Run: headless pygame with SDL's dummy video driver; simulated clock (each Clock.tick advances the game by its frame time, no real sleeping); random seed 0; keys injected as events and as key.get_pressed() state; no mouse input.
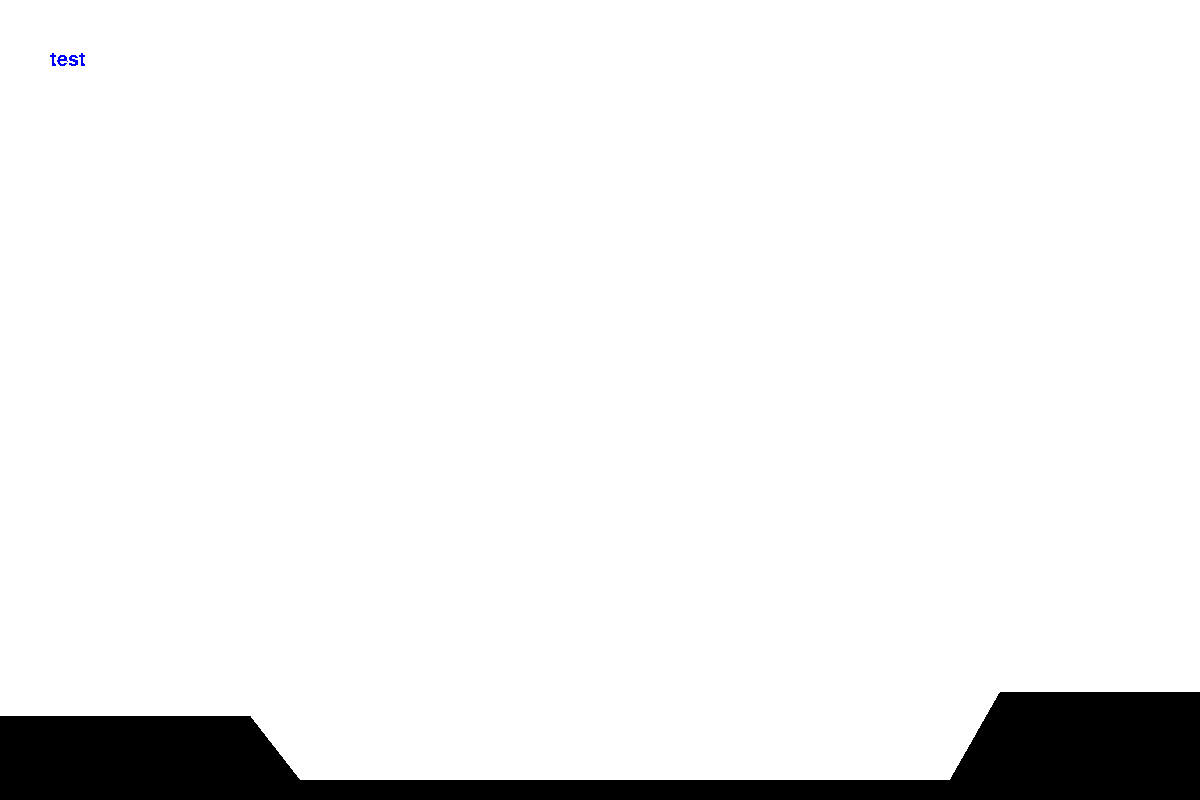
Frame 1 of 4 · flips 1–60 · no input
Frame 2 of 4 · flips 61–180 · tapped SPACE, RETURN · held RIGHT (→), D · screen unchanged from frame 1, image omitted
Frame 3 of 4 · flips 181–300 · held DOWN (↓), S · screen unchanged from frame 2, image omitted
Frame 4 of 4 · flips 301–420 · held LEFT (←), A, UP (↑), W · screen unchanged from frame 3, image omitted

The pygame program that drew these frames:

import pygame

pygame.init()
pygame.font.init()

WINDOW_X, WINDOW_Y = 1200,800
h1 = 84
h2 = 108
h3 = 20

ecran = pygame.display.set_mode((WINDOW_X, WINDOW_Y), pygame.RESIZABLE)
clock = pygame.time.Clock()
run = True

font = pygame.font.SysFont(None, 30)
i = 0

class HUD  :
    def __init__(self):
        self.texts = []


    def write(self,screen, text,size,x,y):
        text = font.render(text, False, (0, 0, 255))
        screen.blit(text, (x, y))

    def draw(self,screen):
        WINDOW_X = screen.get_width()
        WINDOW_Y = screen.get_height()
        pygame.draw.polygon(ecran, (0,0,0),[(0,WINDOW_Y - h1),(250 ,WINDOW_Y - h1 ),(300,WINDOW_Y - h3),(WINDOW_X-250,WINDOW_Y - h3),(WINDOW_X-200,WINDOW_Y-h2),(WINDOW_X,WINDOW_Y-h2),(WINDOW_X,WINDOW_Y),(0,WINDOW_Y)])


hud = HUD()

while run:
    pygame.display.update()
    clock.tick(40)
    event_list = pygame.event.get()



    ecran.fill((255,255,255)) # Fill window
    hud.draw(ecran)
    hud.write(ecran, "test", 10, 50, 50)






    for event in event_list:
        if event.type == pygame.QUIT:
            pygame.quit()
            exit()

        elif event.type == pygame.KEYDOWN:
            if event.key == pygame.K_ESCAPE:
                pygame.quit()
                exit()
        elif event.type == pygame.VIDEORESIZE: # Redimensionnement écran
            WINDOW_X = event.w
            WINDOW_Y = event.h
            ecran = pygame.display.set_mode((WINDOW_X, WINDOW_Y), pygame.RESIZABLE)
    pygame.display.flip()
